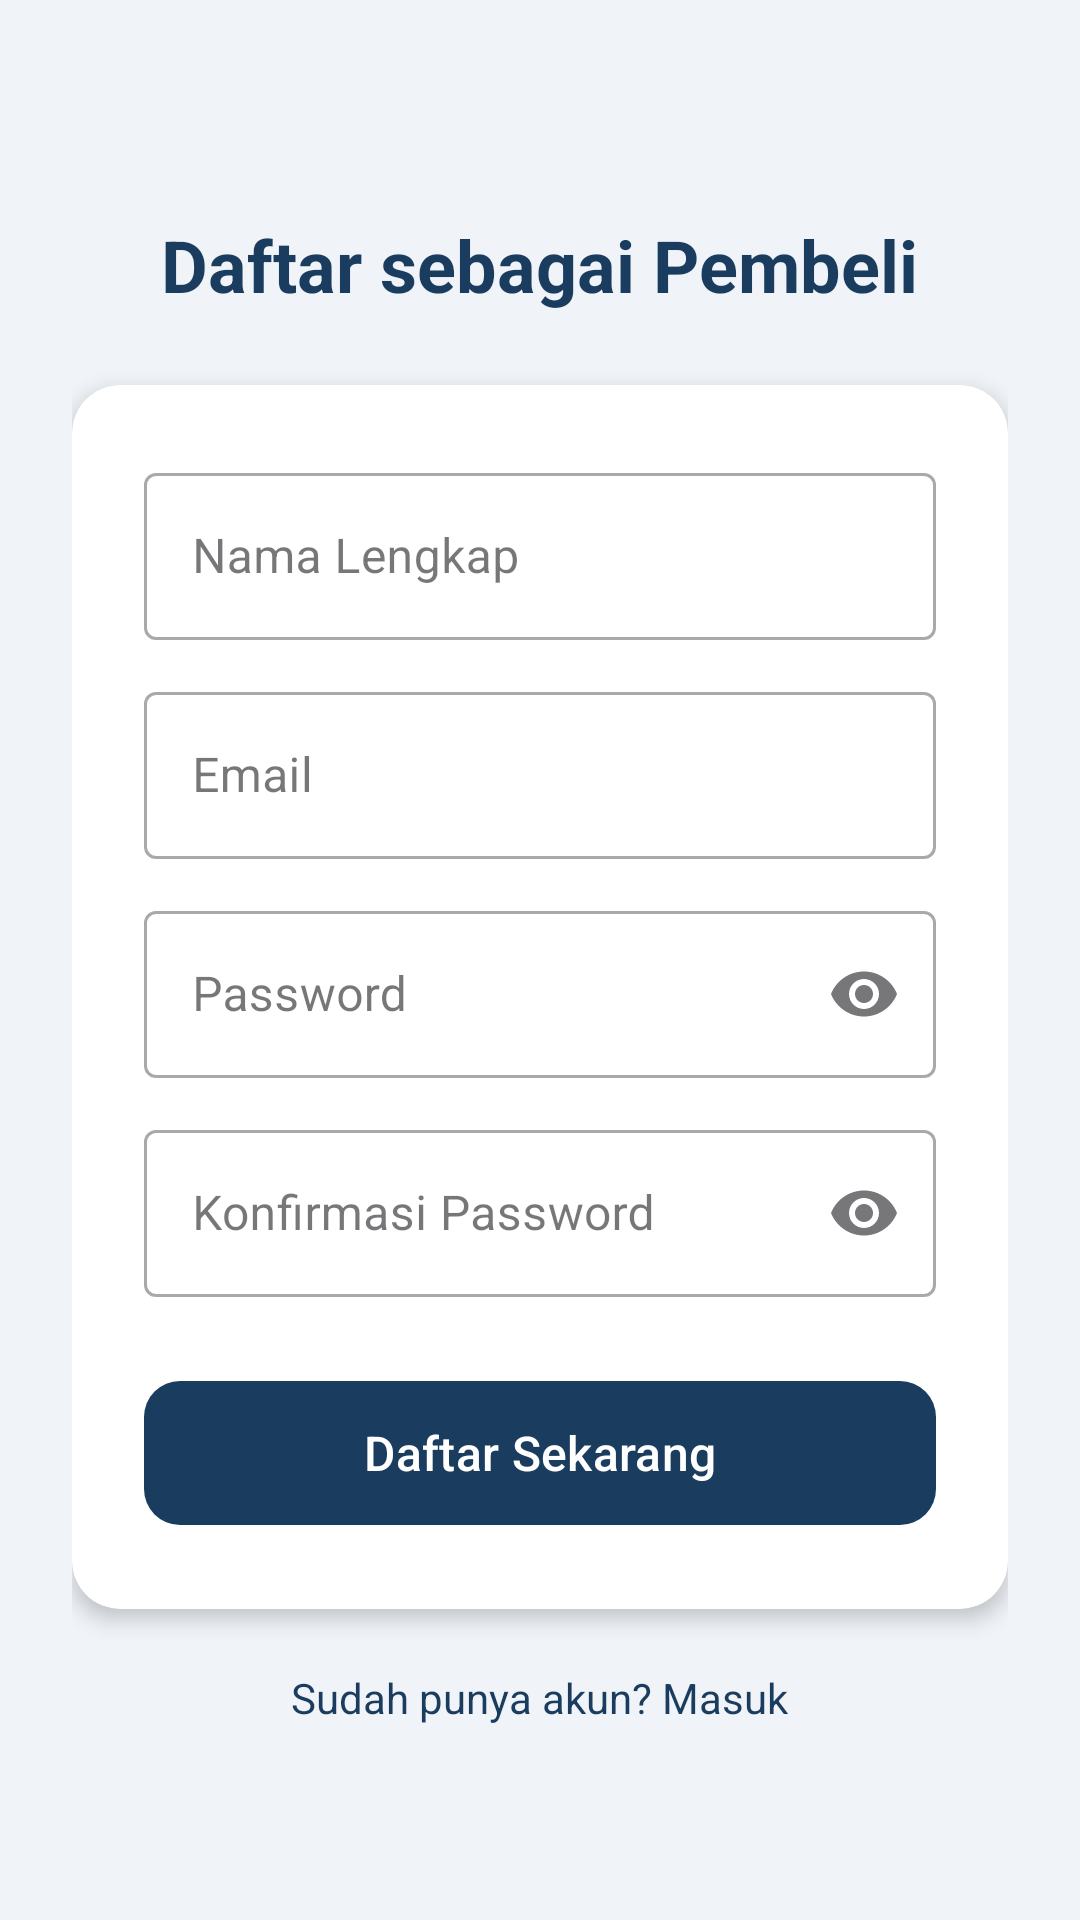

Produce the Android XML layout that renders to this screen, including the resource entries it uses.
<!-- AndroidManifest.xml: application theme Theme.Kulaan -->
<!-- res/layout/fragment_register_buyer.xml -->
<?xml version="1.0" encoding="utf-8"?>
<ScrollView xmlns:android="http://schemas.android.com/apk/res/android"
    xmlns:app="http://schemas.android.com/apk/res-auto"
    android:layout_width="match_parent"
    android:layout_height="match_parent"
    android:fillViewport="true"
    android:background="#F0F4F8">

    <LinearLayout
        android:layout_width="match_parent"
        android:layout_height="wrap_content"
        android:orientation="vertical"
        android:padding="24dp"
        android:gravity="center_horizontal">

        <TextView
            android:layout_width="wrap_content"
            android:layout_height="wrap_content"
            android:text="Daftar sebagai Pembeli"
            android:textSize="24sp"
            android:textStyle="bold"
            android:textColor="#1A3C5E"
            android:layout_marginTop="48dp"
            android:layout_marginBottom="24dp"/>

        <androidx.cardview.widget.CardView
            android:layout_width="match_parent"
            android:layout_height="wrap_content"
            app:cardCornerRadius="16dp"
            app:cardElevation="4dp">

            <LinearLayout
                android:layout_width="match_parent"
                android:layout_height="wrap_content"
                android:orientation="vertical"
                android:padding="24dp">

                <com.google.android.material.textfield.TextInputLayout
                    android:layout_width="match_parent"
                    android:layout_height="wrap_content"
                    android:hint="Nama Lengkap"
                    style="@style/Widget.MaterialComponents.TextInputLayout.OutlinedBox"
                    android:layout_marginBottom="12dp">
                    <com.google.android.material.textfield.TextInputEditText
                        android:id="@+id/et_name"
                        android:layout_width="match_parent"
                        android:layout_height="wrap_content"
                        android:inputType="textPersonName"/>
                </com.google.android.material.textfield.TextInputLayout>

                <com.google.android.material.textfield.TextInputLayout
                    android:layout_width="match_parent"
                    android:layout_height="wrap_content"
                    android:hint="Email"
                    style="@style/Widget.MaterialComponents.TextInputLayout.OutlinedBox"
                    android:layout_marginBottom="12dp">
                    <com.google.android.material.textfield.TextInputEditText
                        android:id="@+id/et_email"
                        android:layout_width="match_parent"
                        android:layout_height="wrap_content"
                        android:inputType="textEmailAddress"/>
                </com.google.android.material.textfield.TextInputLayout>

                <com.google.android.material.textfield.TextInputLayout
                    android:layout_width="match_parent"
                    android:layout_height="wrap_content"
                    android:hint="Password"
                    style="@style/Widget.MaterialComponents.TextInputLayout.OutlinedBox"
                    app:endIconMode="password_toggle"
                    android:layout_marginBottom="12dp">
                    <com.google.android.material.textfield.TextInputEditText
                        android:id="@+id/et_password"
                        android:layout_width="match_parent"
                        android:layout_height="wrap_content"
                        android:inputType="textPassword"/>
                </com.google.android.material.textfield.TextInputLayout>

                <com.google.android.material.textfield.TextInputLayout
                    android:layout_width="match_parent"
                    android:layout_height="wrap_content"
                    android:hint="Konfirmasi Password"
                    style="@style/Widget.MaterialComponents.TextInputLayout.OutlinedBox"
                    app:endIconMode="password_toggle"
                    android:layout_marginBottom="24dp">
                    <com.google.android.material.textfield.TextInputEditText
                        android:id="@+id/et_confirm_password"
                        android:layout_width="match_parent"
                        android:layout_height="wrap_content"
                        android:inputType="textPassword"/>
                </com.google.android.material.textfield.TextInputLayout>

                <com.google.android.material.button.MaterialButton
                    android:id="@+id/btn_register"
                    android:layout_width="match_parent"
                    android:layout_height="56dp"
                    android:text="Daftar Sekarang"
                    android:textSize="16sp"
                    app:backgroundTint="#1A3C5E"
                    app:cornerRadius="12dp"/>

                <ProgressBar
                    android:id="@+id/progress_bar"
                    android:layout_width="wrap_content"
                    android:layout_height="wrap_content"
                    android:layout_gravity="center"
                    android:visibility="gone"
                    android:layout_marginTop="12dp"/>

            </LinearLayout>
        </androidx.cardview.widget.CardView>

        <TextView
            android:id="@+id/tv_to_login"
            android:layout_width="wrap_content"
            android:layout_height="wrap_content"
            android:text="Sudah punya akun? Masuk"
            android:textColor="#1A3C5E"
            android:padding="8dp"
            android:layout_marginTop="12dp"/>

    </LinearLayout>
</ScrollView>
<!-- resources referenced by this layout -->
<resources>
  <style name="Theme.Kulaan" parent="Base.Theme.Kulaan" />
  <style name="Base.Theme.Kulaan" parent="Theme.Material3.DayNight.NoActionBar">
          
          
      </style>
</resources>
